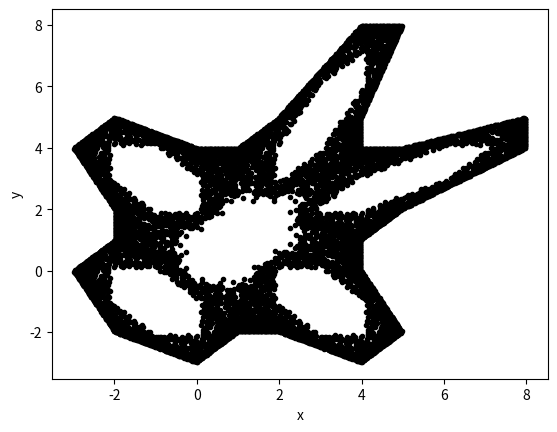
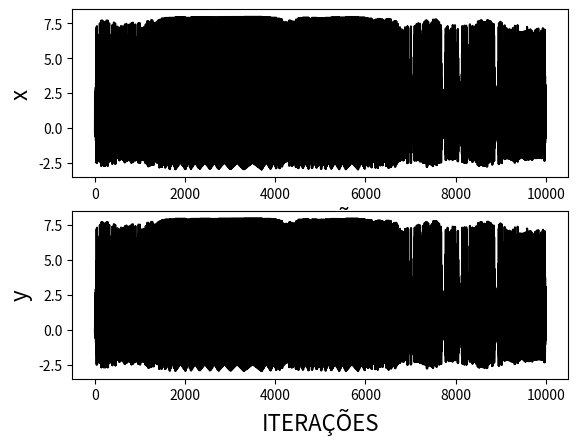

The script that saved these images, in order:
# Mapa Gingerbreadman
import matplotlib.pyplot as fig

x=[-0.3]
y=[0]
for i in range(10000):
    xn=1-y[i]+abs(x[i])
    yn=x[i]
    x.append(xn)
    y.append(yn)

fig.plot(x,y,'.k')
fig.xlabel('x')
fig.ylabel('y')

fig.figure()
fig.subplot(211)
fig.plot(x,'-k')
fig.xlabel('ITERAÇÕES',fontsize=16)
fig.ylabel('x',fontsize=16)
fig.subplot(212)
fig.plot(y,'-k')
fig.xlabel('ITERAÇÕES',fontsize=16)
fig.ylabel('y',fontsize=16)

